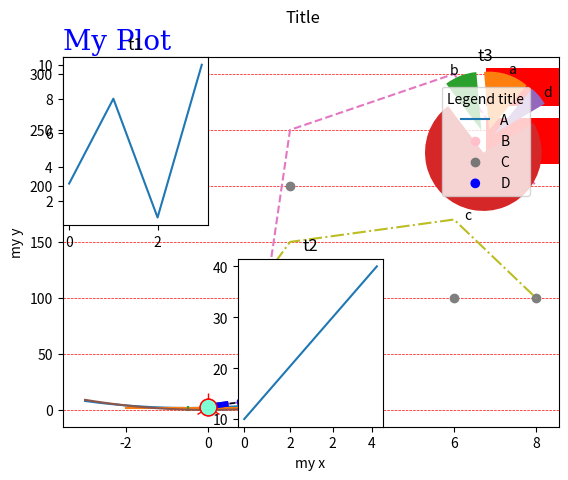

Python code for this plot:
# -*- coding: utf-8 -*-
"""S08-matplotlib.ipynb

Automatically generated by Colaboratory.

Original file is located at
    https://colab.research.google.com/<link-removed>

**optimize**
"""

import numpy as np
import matplotlib.pyplot as plt
from scipy.optimize import minimize

def eqn(x):
  return x**2 + x + 2

mymin = minimize(eqn, 0, method='BFGS')

print(mymin)

print(np.repeat(mymin.x,4))

my_x = np.arange(-3,3,.01)
my_y = eqn(my_x)
plt.plot(my_x,my_y)
plt.plot(range(-2,3),np.repeat(mymin.fun,5))
plt.plot(np.repeat(mymin.x,4),range(0,4))
plt.show()

import math
def eqn(x):
  return math.sin(x)

mymin1 = minimize(eqn, 0.1, method='BFGS')
mymin2 = minimize(eqn, 1.1, method='BFGS')
mymin3 = minimize(eqn, 2.1, method='BFGS')
mymin4 = minimize(eqn, math.pi/2, method='BFGS')

print(mymin1)
print(mymin2)
print(mymin3)
print(mymin4)

"""## `matplotlib`"""

import matplotlib.pyplot as plt
import numpy as np

xpoints = np.array([0, 6])
ypoints = np.array([0, 250])
print(xpoints)
plt.plot(xpoints, ypoints, 'o')
plt.show()

xpoints = np.array([1, 2, 6, 8])
ypoints = np.array([3, 8, 1, 10])

plt.plot(ypoints)
plt.show()

x = np.arange(-3,3.1,.1)
y = x ** 2

plt.plot(x,y)
plt.show()

import matplotlib.pyplot as plt

import numpy as np

xpoints = np.array([1, 2, 6, 8])
ypoints = np.array([0, 250, 300, 200])
ypoints2 = np.array([50, 200, 100, 100])
ypoints3 = np.array([100, 150, 170, 100])

plt.plot(xpoints, ypoints,'--')
plt.plot(xpoints, ypoints2,'o')
plt.plot(xpoints, ypoints3,'-.')
plt.show()

ypoints = np.array([3, 8, 1, 10])

plt.plot(ypoints,marker='2',color='Black',ls='--',linewidth = '1',ms=20,mfc='Aquamarine',mec='r')
plt.show()

"""https://www.w3schools.com/python/matplotlib_markers.asp

"""

plt.plot(ypoints,marker='o',color='#555555',ls='--',linewidth = '4',ms=12,mfc='Aquamarine',mec='r')
plt.show()



import matplotlib.pyplot as plt
import numpy as np

ypoints = np.array([3, 8, 1, 10])

font1 = {'family':'serif','color':'blue','size':20}

plt.plot(ypoints,marker='o',color='b',ls='--',linewidth = '4',ms=12,mfc='Aquamarine',mec='r')
plt.xlabel("my x")
plt.ylabel("my y")
plt.title("My Plot",fontdict=font1,loc='left')
plt.grid(axis='y',color='r',ls='--',linewidth=.5)
plt.show()

import matplotlib.pyplot as plt
import numpy as np

#plot 1:
x = np.array([0, 1, 2, 3])
y = np.array([3, 8, 1, 10])

plt.subplot(2, 3, 1)
plt.plot(x,y)
plt.title("t1")

#plot 2:
x = np.array([0, 1, 2, 3])
y = np.array([10, 20, 30, 40])

plt.subplot(2, 3, 5)
plt.plot(x,y)
plt.title("t2")


plt.subplot(2, 3, 3)
plt.plot(x,y)
plt.title("t3")

plt.suptitle("Title")

plt.show()

import matplotlib.pyplot as plt
import numpy as np

x = np.array([5,7,8,7,2,17,2,9,4,11,12,9,6])
y = np.array([99,86,87,88,111,86,103,87,94,78,77,85,86])

plt.scatter(x, y,color='pink')


x = np.array([2,2,8,1,15,8,12,9,7,3,11,4,7,14,12])
y = np.array([100,105,84,105,90,99,90,95,94,100,79,112,91,80,85])
plt.scatter(x, y,color="#777777")


plt.show()

import matplotlib.pyplot as plt
import numpy as np

x = np.array([4,2,6,8])
y = np.array([34,33,65,10])
cols = np.array(['blue','brown','pink','red'])
plt.scatter(x,y,c=cols)
plt.show()

import matplotlib.pyplot as plt
import numpy as np

x = np.array([4,2,6,8])
y = np.array([34,33,65,10])
z = np.array([3,35,1000,53])
plt.scatter(x,y,c=z,cmap='Pastel1',s=z)
plt.show()

"""https://www.w3schools.com/python/matplotlib_scatter.asp

"""

import matplotlib.pyplot as plt
import numpy as np

x = np.array([5,7,8,7,2,17,2,9,4,11,12,9,6])
y = np.array([99,86,87,88,111,86,103,87,94,78,77,85,86])
sizes = np.array([20,50,100,200,500,1000,60,90,10,300,600,800,75])

plt.scatter(x, y, s=sizes, alpha=0.5)

plt.show()

import matplotlib.pyplot as plt
import numpy as np

x = np.array(["A", "B", "C", "D"])
y = np.array([3, 8, 1, 10])

plt.barh(x,y,color='red')
plt.show()

import matplotlib.pyplot as plt
import numpy as np

y = np.array([35, 25, 205, 15])
st = np.array(['a','b','c','d'])
plt.pie(y,labels=st,startangle=50,explode=np.repeat(.2,4))
plt.legend(["A","B","C","D"],title="Legend title")
plt.show()